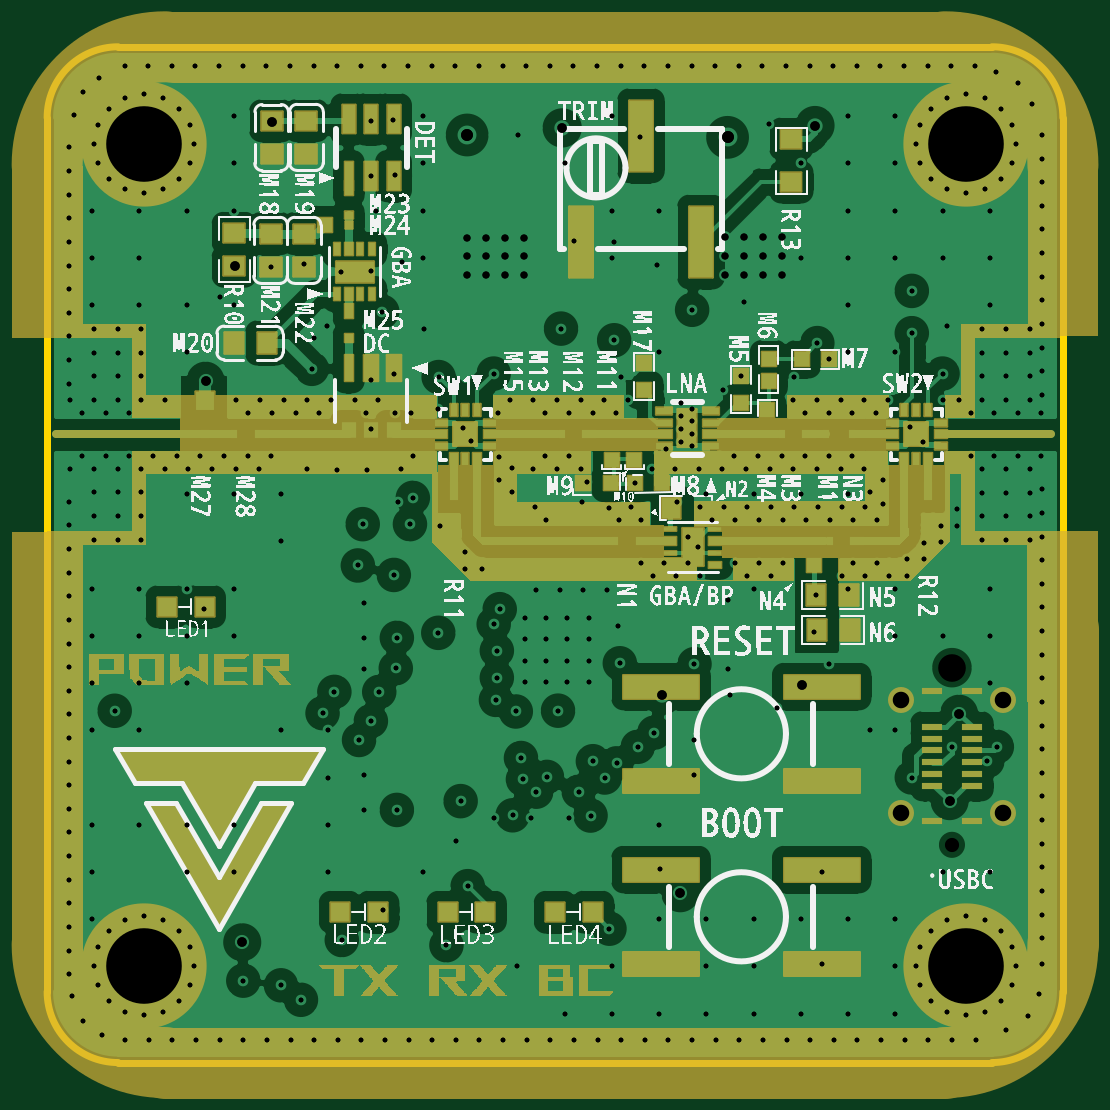
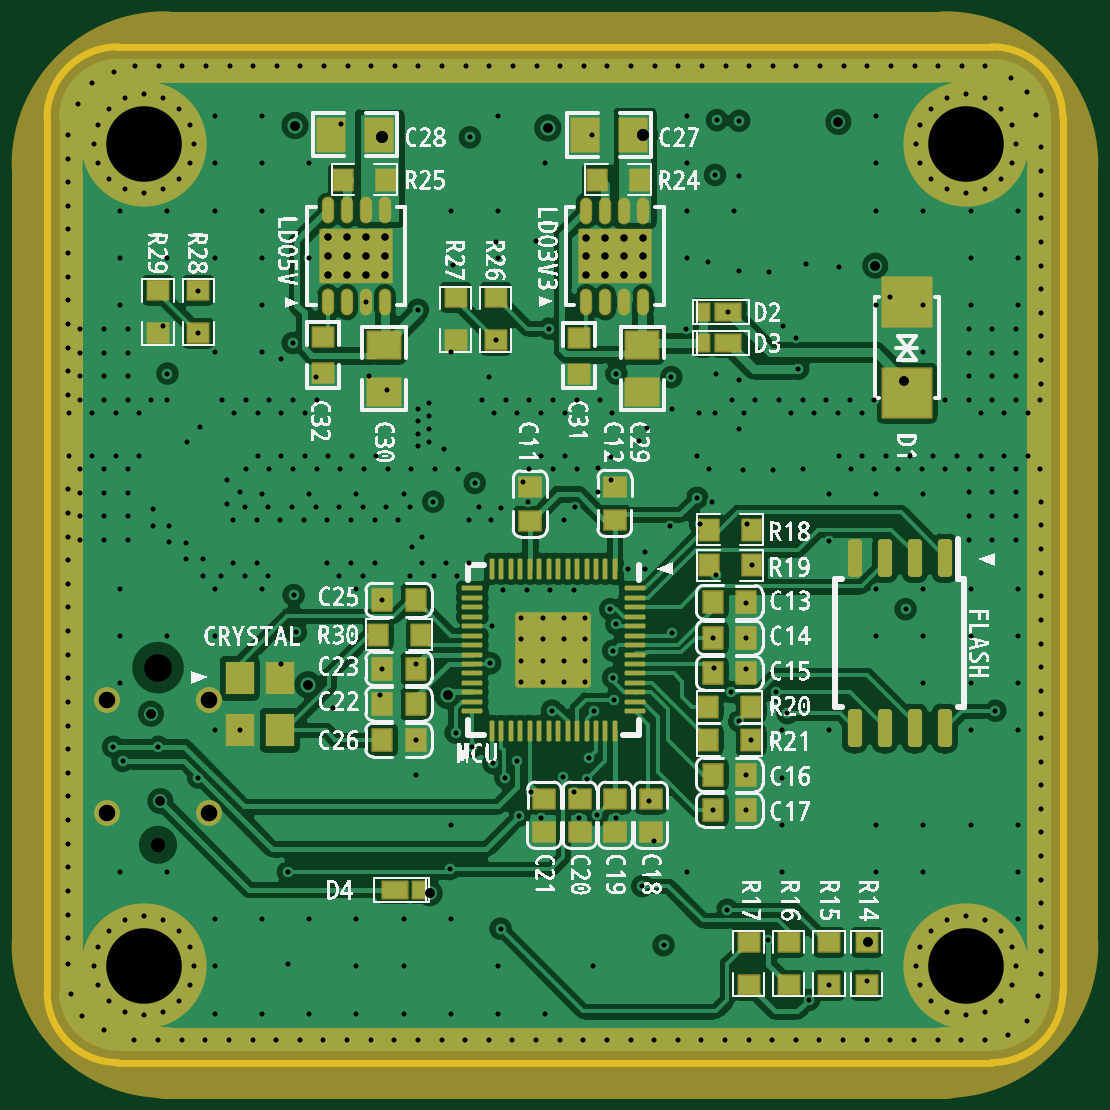
Circuit board: 12 layer files. Board 43.0 x 43.0 mm.
- drill: Drill_NPTH_Through.DRL (280 bytes)
- drill: Drill_PTH_Through.DRL (14385 bytes)
- drill: Drill_PTH_Through_Via.DRL (14141 bytes)
- outline: Gerber_BoardOutlineLayer.GKO (619 bytes)
- bottom_copper: Gerber_BottomLayer.GBL (84111 bytes)
- paste: Gerber_BottomPasteMaskLayer.GBP (18309 bytes)
- bottom_silk: Gerber_BottomSilkscreenLayer.GBO (402015 bytes)
- bottom_mask: Gerber_BottomSolderMaskLayer.GBS (7401 bytes)
- top_copper: Gerber_TopLayer.GTL (73057 bytes)
- paste: Gerber_TopPasteMaskLayer.GTP (12189 bytes)
- top_silk: Gerber_TopSilkscreenLayer.GTO (340082 bytes)
- top_mask: Gerber_TopSolderMaskLayer.GTS (33823 bytes)

=== drill: Drill_NPTH_Through.DRL ===
;TYPE=NON_PLATED
;Layer: NPTH_Through
;EasyEDA Pro v2.2.27.1, 2024-09-01 09:43:49
;Gerber Generator version 0.3
M48
METRIC,LZ,000.00000
;Hole size 1 = 0.60000 METRIC
T01C0.60000
;Hole size 2 = 1.17000 METRIC
T02C1.17000
%
G05
G90
T01
X-2.90547Y-17.37498
T02
X-2.90547Y-9.87499
M30
=== drill: Drill_PTH_Through.DRL (14385 bytes, source omitted) ===
=== drill: Drill_PTH_Through_Via.DRL (14141 bytes, source omitted) ===
=== outline: Gerber_BoardOutlineLayer.GKO ===
G04 Layer: BoardOutlineLayer*
G04 EasyEDA Pro v2.2.27.1, 2024-09-01 09:43:49*
G04 Gerber Generator version 0.3*
G04 Scale: 100 percent, Rotated: No, Reflected: No*
G04 Dimensions in millimeters*
G04 Leading zeros omitted, absolute positions, 3 integers and 5 decimals*
%FSLAX35Y35*%
%MOMM*%
%ADD10C,0.3*%
G75*


G04 Rect Start*
G54D10*
G01X-4120889Y-2359160D02*
G01X-4120889Y1340840D01*
G02X-3820889Y1640840I300000J0D01*
G01X-120889Y1640840D01*
G02X179111Y1340840I0J-300000D01*
G01X179111Y-2359160D01*
G02X-120889Y-2659160I-300000J0D01*
G01X-3820889Y-2659160D01*
G02X-4120889Y-2359160I0J300000D01*
G04 Rect End*

M02*


=== bottom_copper: Gerber_BottomLayer.GBL (84111 bytes, source omitted) ===
=== paste: Gerber_BottomPasteMaskLayer.GBP (18309 bytes, source omitted) ===
=== bottom_silk: Gerber_BottomSilkscreenLayer.GBO (402015 bytes, source omitted) ===
=== bottom_mask: Gerber_BottomSolderMaskLayer.GBS (7401 bytes, source omitted) ===
=== top_copper: Gerber_TopLayer.GTL (73057 bytes, source omitted) ===
=== paste: Gerber_TopPasteMaskLayer.GTP (12189 bytes, source omitted) ===
=== top_silk: Gerber_TopSilkscreenLayer.GTO (340082 bytes, source omitted) ===
=== top_mask: Gerber_TopSolderMaskLayer.GTS (33823 bytes, source omitted) ===
